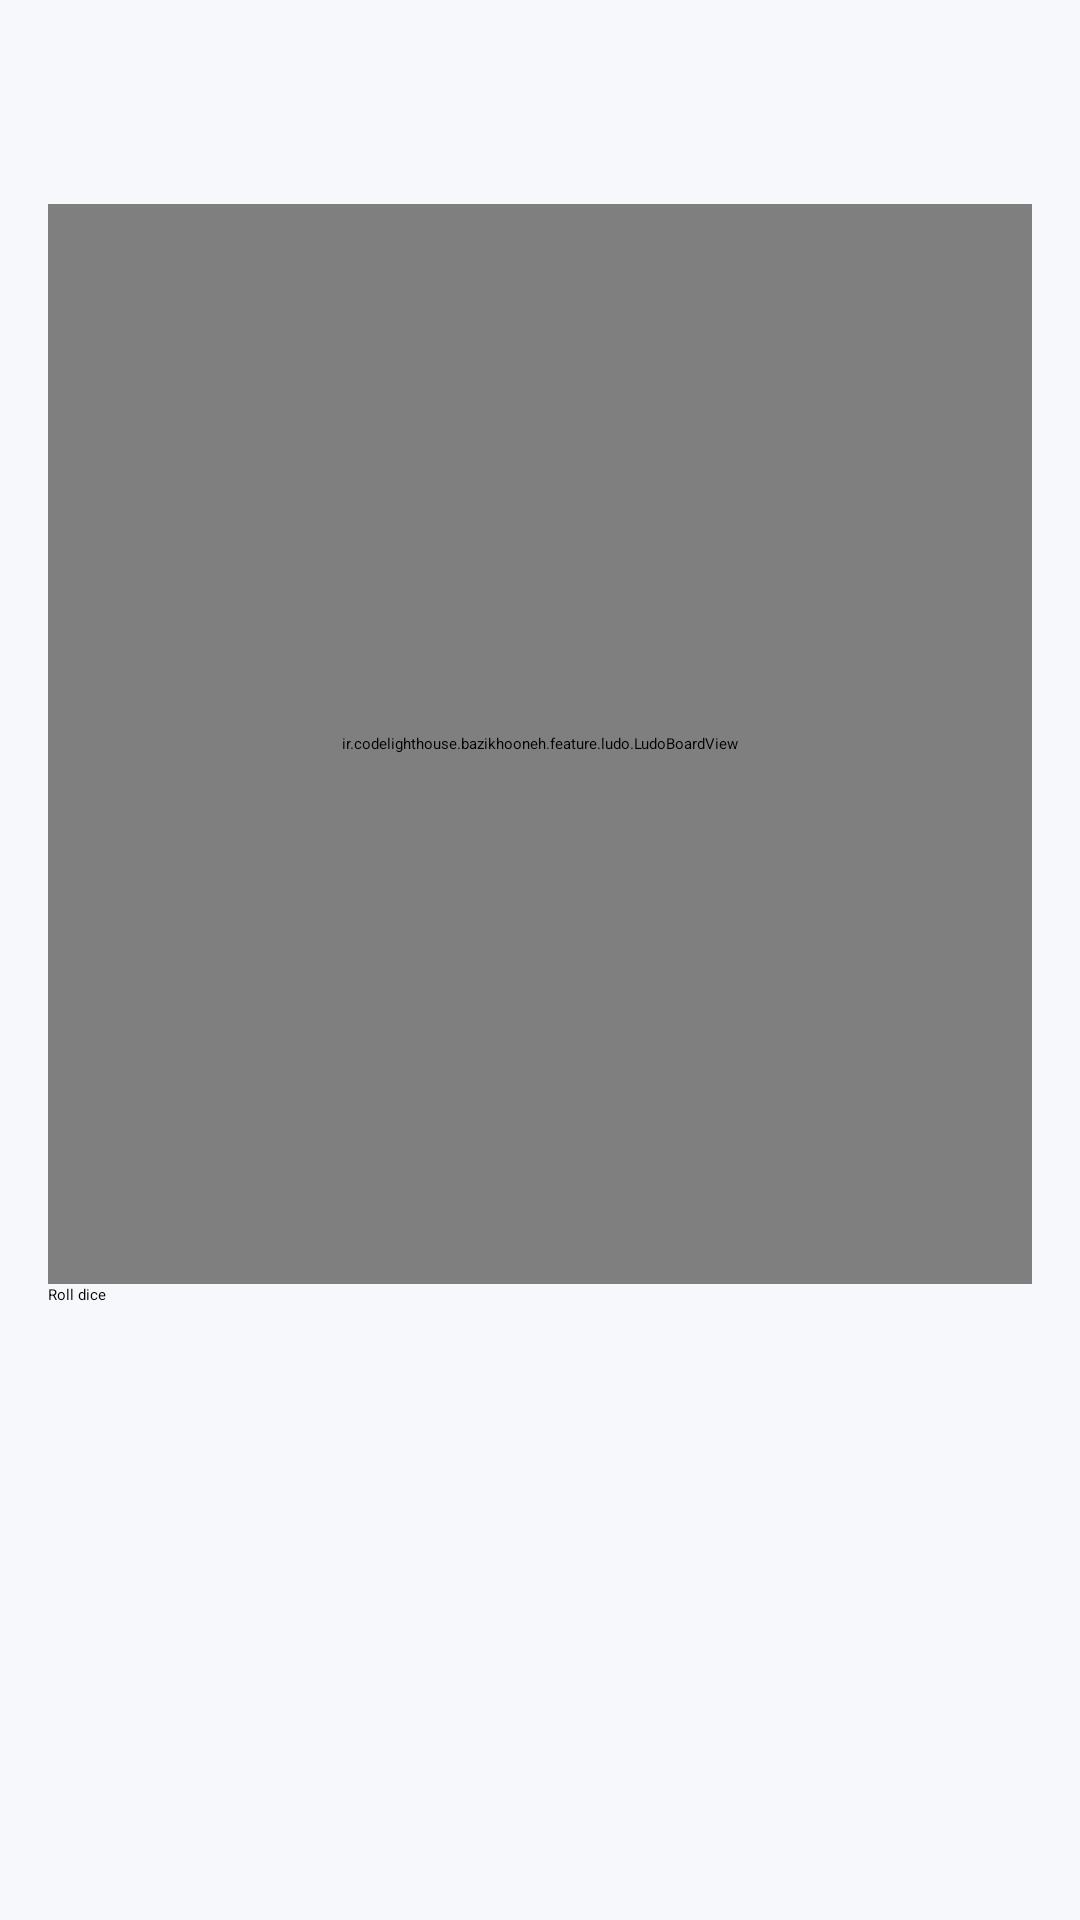

Layout XML and referenced resources for this Android screen:
<!-- AndroidManifest.xml: application theme Theme.MyApplication -->
<!-- res/layout/activity_ludo.xml -->
<?xml version="1.0" encoding="utf-8"?>
<ScrollView xmlns:android="http://schemas.android.com/apk/res/android" android:layout_width="match_parent" android:layout_height="match_parent" android:fillViewport="true" android:background="@color/screen_background">
 <LinearLayout android:layout_width="match_parent" android:layout_height="wrap_content" android:orientation="vertical" android:padding="16dp">
  <TextView android:id="@+id/ludo_status" android:layout_width="match_parent" android:layout_height="wrap_content" android:minHeight="52dp" android:textSize="20sp" android:textStyle="bold" />
  <TextView android:id="@+id/ludo_event_log" android:layout_width="match_parent" android:layout_height="wrap_content" android:minHeight="48dp" android:paddingTop="8dp" android:paddingBottom="8dp" android:textSize="16sp" android:focusable="true" android:visibility="gone" />
  <LinearLayout android:id="@+id/ludo_online_controls" android:layout_width="match_parent" android:layout_height="wrap_content" android:orientation="vertical" android:visibility="gone">
   <TextView android:id="@+id/ludo_room_info" android:layout_width="match_parent" android:layout_height="wrap_content" android:textSize="18sp" />
   <Button android:id="@+id/ludo_copy_room" android:layout_width="match_parent" android:layout_height="wrap_content" android:minHeight="48dp" android:text="@string/copy_room_code" android:textAllCaps="false" />
   <Button android:id="@+id/ludo_share_room" android:layout_width="match_parent" android:layout_height="wrap_content" android:layout_marginTop="8dp" android:minHeight="48dp" android:text="@string/share_room" android:textAllCaps="false" />
   <Button android:id="@+id/ludo_return_to_room" android:layout_width="match_parent" android:layout_height="wrap_content" android:layout_marginTop="8dp" android:minHeight="48dp" android:text="@string/return_to_room" android:textAllCaps="false" />
   <Button android:id="@+id/ludo_start_with_bots" android:layout_width="match_parent" android:layout_height="wrap_content" android:text="@string/ludo_start_with_bots" android:visibility="gone" />
  </LinearLayout>
  <ir.codelighthouse.bazikhooneh.feature.ludo.LudoBoardView android:id="@+id/ludo_board" android:layout_width="match_parent" android:layout_height="360dp" android:importantForAccessibility="no" />
  <Button android:id="@+id/ludo_roll" android:layout_width="match_parent" android:layout_height="wrap_content" android:text="@string/ludo_roll_dice" />
  <LinearLayout android:id="@+id/ludo_piece_actions" android:layout_width="match_parent" android:layout_height="wrap_content" android:orientation="vertical" />
  <LinearLayout android:id="@+id/ludo_summary" android:layout_width="match_parent" android:layout_height="wrap_content" android:layout_marginTop="16dp" android:orientation="vertical" />
 </LinearLayout>
</ScrollView>
<!-- resources referenced by this layout -->
<resources>
  <color name="screen_background">#F7F8FC</color>
  <string name="copy_room_code">Copy code</string>
  <string name="ludo_roll_dice">Roll dice</string>
  <string name="ludo_start_with_bots">Start and fill empty seats with bots</string>
  <string name="return_to_room">Return to room</string>
  <string name="share_room">Share room code</string>
</resources>
